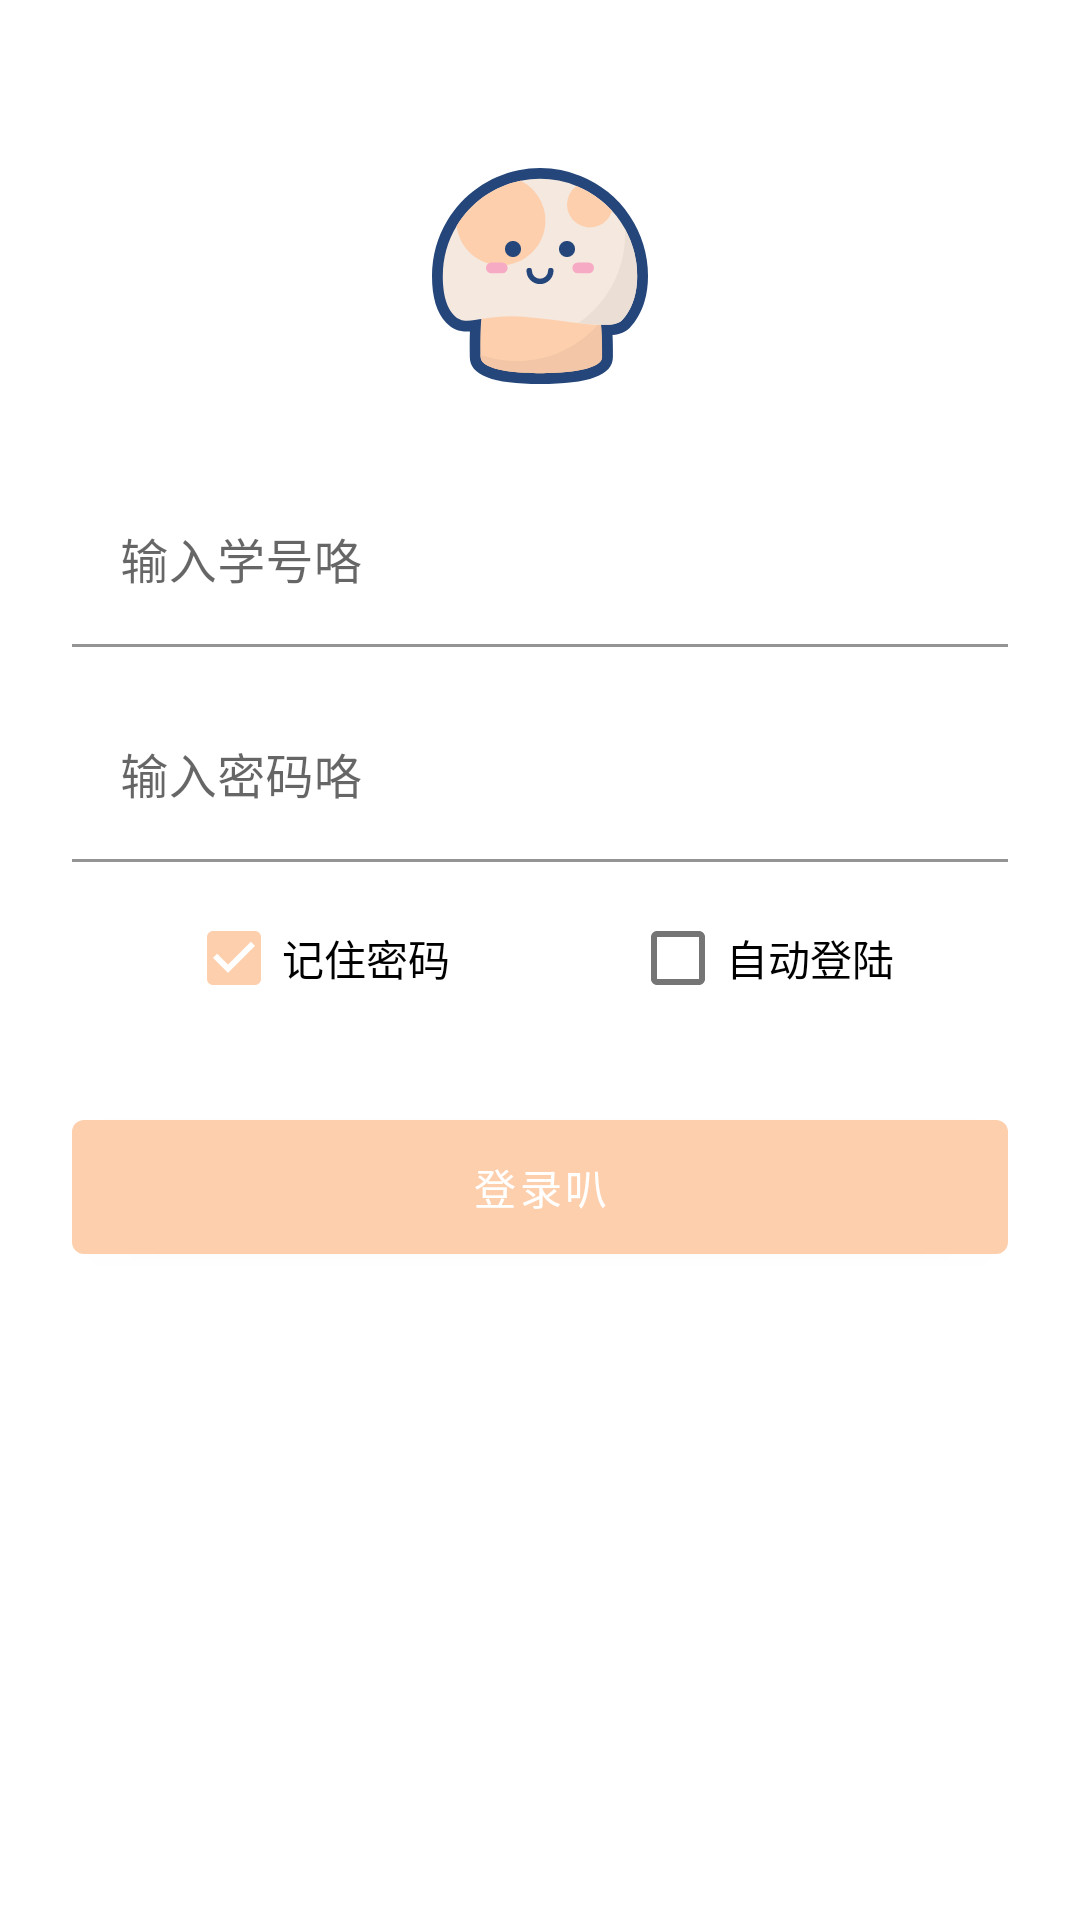

Write the Android layout XML for this screen, with the resource values it uses.
<!-- AndroidManifest.xml: application theme Theme.MyNet -->
<!-- res/layout/layout.xml -->
<?xml version="1.0" encoding="utf-8"?>
<androidx.core.widget.NestedScrollView
    xmlns:android="http://schemas.android.com/apk/res/android"
    xmlns:tools="http://schemas.android.com/tools"
    android:layout_width="fill_parent"
    android:layout_height="fill_parent"
    android:fillViewport="true"
    android:fadeScrollbars="true">

    <LinearLayout
        android:layout_width="match_parent"
        android:layout_height="wrap_content"
        android:orientation="vertical"
        android:paddingLeft="24dp"
        android:paddingTop="56dp"
        android:paddingRight="24dp">

        <ImageView
            android:layout_width="wrap_content"
            android:layout_height="72dp"
            android:layout_gravity="center_horizontal"
            android:layout_marginBottom="24dp"
            android:src="@drawable/mushroom"
            tools:ignore="ContentDescription" />

        <com.google.android.material.textfield.TextInputLayout
            android:layout_width="match_parent"
            android:layout_height="wrap_content"
            android:layout_marginTop="8dp"
            android:layout_marginBottom="8dp">

            <com.google.android.material.textfield.TextInputEditText
                android:id="@+id/et_name"
                android:layout_width="match_parent"
                android:layout_height="wrap_content"
                android:hint="@string/name_hint"
                android:background="@color/white"
                android:inputType="number" />
        </com.google.android.material.textfield.TextInputLayout>

        
        <com.google.android.material.textfield.TextInputLayout
            android:layout_width="match_parent"
            android:layout_height="wrap_content"
            android:layout_marginTop="8dp"
            android:layout_marginBottom="8dp">

            <com.google.android.material.textfield.TextInputEditText
                android:id="@+id/et_password"
                android:layout_width="match_parent"
                android:layout_height="wrap_content"
                android:hint= "@string/password_hint"
                android:background="@color/white"
                android:inputType="textPassword" />
        </com.google.android.material.textfield.TextInputLayout>

        <LinearLayout
            android:layout_width="match_parent"
            android:layout_height="wrap_content"
            android:gravity="center_horizontal"
            android:orientation="horizontal">

            <com.google.android.material.checkbox.MaterialCheckBox
                android:id="@+id/rm_password"
                android:layout_width="wrap_content"
                android:layout_height="wrap_content"
                android:layout_marginEnd="30dp"
                android:checked="true"
                android:text="@string/remember_password" />

            <com.google.android.material.checkbox.MaterialCheckBox
                android:id="@+id/au_login"
                android:layout_width="wrap_content"
                android:layout_height="wrap_content"
                android:layout_marginStart="30dp"
                android:text="@string/auto_login" />
        </LinearLayout>

        <com.google.android.material.button.MaterialButton
            android:id="@+id/btn_login"
            android:layout_width="match_parent"
            android:layout_height="wrap_content"
            android:layout_marginTop="24dp"
            android:layout_marginBottom="24dp"
            android:padding="12dp"
            android:text="@string/login_title" />

    </LinearLayout>


</androidx.core.widget.NestedScrollView>
<!-- resources referenced by this layout -->
<resources>
  <color name="white">#FFFFFFFF</color>
  <!-- drawable mushroom: vector/xml drawable (drawable, 3023 chars, omitted) -->
  <string name="auto_login">自动登陆</string>
  <string name="login_title">登录叭</string>
  <string name="name_hint">输入学号咯</string>
  <string name="password_hint">输入密码咯</string>
  <string name="remember_password">记住密码</string>
  <style name="Theme.MyNet" parent="Theme.MaterialComponents.DayNight.NoActionBar">
          
          <item name="colorPrimary">@color/mushroom</item>
          <item name="background">@color/white</item>
  
          
          <item name="colorSecondary">@color/mushroom</item>
          <item name="colorOnSecondary">@color/black</item>
  
          
          <item name="android:statusBarColor" tools:targetApi="l">?attr/colorPrimaryVariant</item>
          
          <item name="android:windowTranslucentStatus">true</item>
      </style>
  <color name="mushroom">#FDCFAD</color>
  <color name="black">#FF000000</color>
</resources>
